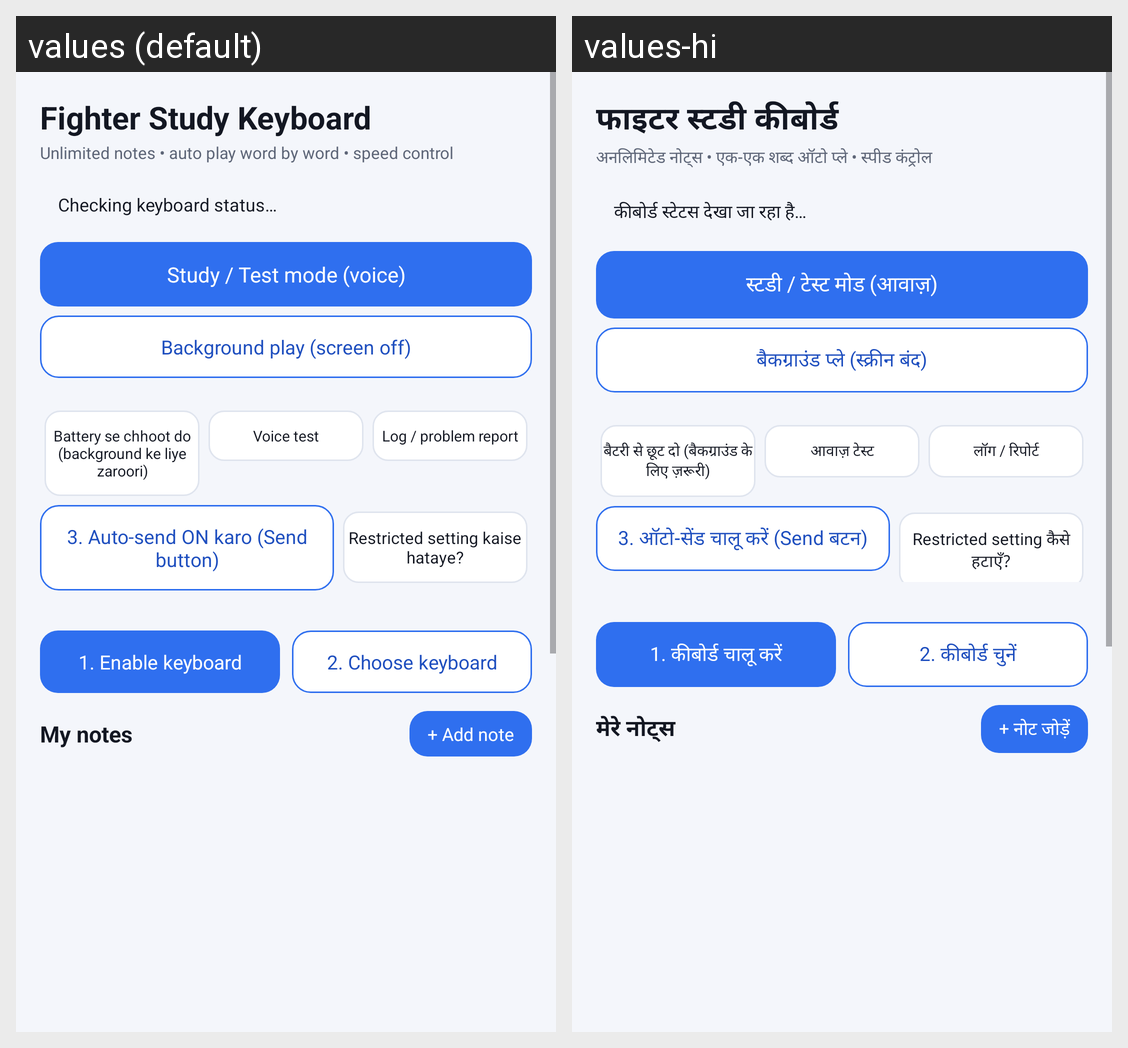

This grid shows one Android layout under two languages. Give, for every string resource on the screen, its name, the default text and each shown locale's text.
Android screen res/layout/activity_main.xml rendered under 2 locales, left to right: values (default), values-hi. Device: Nexus 5 (rendered at 1080×1920; each locale shown at half size, 540×960, under a caption strip naming it); theme Theme.FighterKeyboard.
Strings drawn on this screen, with the default value and each locale's value (text and hints the layout hard-codes, and strings that could not be matched under every locale, appear in the picture but are not listed):

app_title
  values: Fighter Study Keyboard
  values-hi: फाइटर स्टडी कीबोर्ड

app_subtitle
  values: Unlimited notes • auto play word by word • speed control
  values-hi: अनलिमिटेड नोट्स • एक-एक शब्द ऑटो प्ले • स्पीड कंट्रोल

status_checking
  values: Checking keyboard status…
  values-hi: कीबोर्ड स्टेटस देखा जा रहा है…

study_mode
  values: Study / Test mode (voice)
  values-hi: स्टडी / टेस्ट मोड (आवाज़)

background_play
  values: Background play (screen off)
  values-hi: बैकग्राउंड प्ले (स्क्रीन बंद)

fix_battery
  values: Battery se chhoot do (background ke liye zaroori)
  values-hi: बैटरी से छूट दो (बैकग्राउंड के लिए ज़रूरी)

fix_voice_test
  values: Voice test
  values-hi: आवाज़ टेस्ट

log_title
  values: Log / problem report
  values-hi: लॉग / रिपोर्ट

accessibility_button
  values: 3. Auto-send ON karo (Send button)
  values-hi: 3. ऑटो-सेंड चालू करें (Send बटन)

restricted_help
  values: Restricted setting kaise hataye?
  values-hi: Restricted setting कैसे हटाएँ?

btn_enable
  values: 1. Enable keyboard
  values-hi: 1. कीबोर्ड चालू करें

btn_pick
  values: 2. Choose keyboard
  values-hi: 2. कीबोर्ड चुनें

notes_title
  values: My notes
  values-hi: मेरे नोट्स

add_note
  values: + Add note
  values-hi: + नोट जोड़ें
